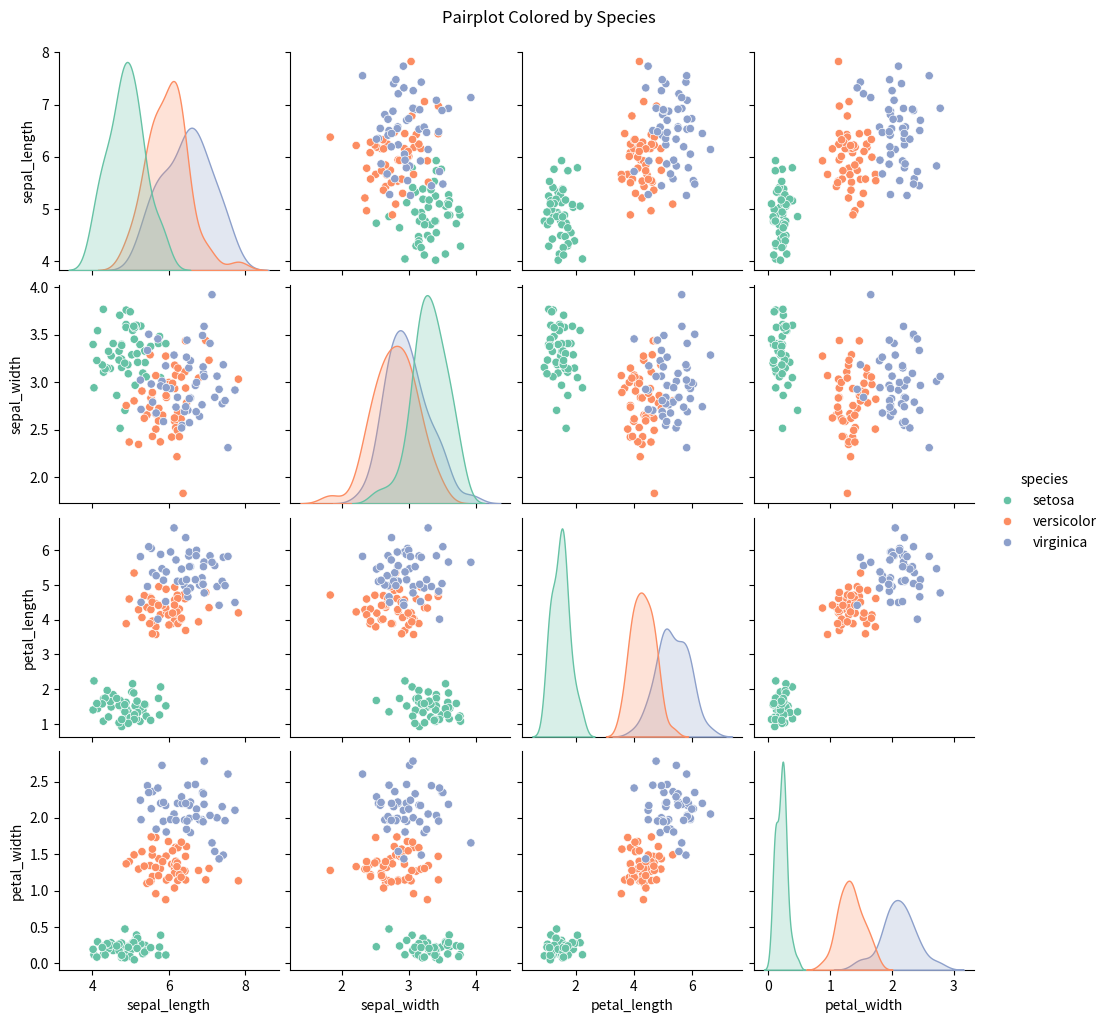

The script that saved this image:
# Lesson 05 — Hard P02: Pairplot with hue
import numpy as np
import pandas as pd
import seaborn as sns
import matplotlib.pyplot as plt

# Create a DataFrame with 4 numeric features and a categorical target (3 classes)
np.random.seed(42)
n = 150

# Class 0: lower values
data_0 = pd.DataFrame({
    "sepal_length": np.random.normal(5.0, 0.5, n // 3),
    "sepal_width": np.random.normal(3.3, 0.3, n // 3),
    "petal_length": np.random.normal(1.5, 0.3, n // 3),
    "petal_width": np.random.normal(0.2, 0.1, n // 3),
    "species": "setosa",
})

# Class 1: medium values
data_1 = pd.DataFrame({
    "sepal_length": np.random.normal(5.9, 0.5, n // 3),
    "sepal_width": np.random.normal(2.8, 0.3, n // 3),
    "petal_length": np.random.normal(4.3, 0.5, n // 3),
    "petal_width": np.random.normal(1.3, 0.2, n // 3),
    "species": "versicolor",
})

# Class 2: higher values
data_2 = pd.DataFrame({
    "sepal_length": np.random.normal(6.5, 0.6, n // 3),
    "sepal_width": np.random.normal(3.0, 0.3, n // 3),
    "petal_length": np.random.normal(5.5, 0.6, n // 3),
    "petal_width": np.random.normal(2.1, 0.3, n // 3),
    "species": "virginica",
})

df = pd.concat([data_0, data_1, data_2], ignore_index=True)

# Create pairplot colored by target class
pairplot = sns.pairplot(df, hue="species", diag_kind="kde", palette="Set2")
pairplot.fig.suptitle("Pairplot Colored by Species", y=1.02)
plt.savefig("pairplot_hue.png", dpi=150, bbox_inches="tight")
print("Figure saved to pairplot_hue.png")

# Brief analysis
print("\n=== Analysis ===")
print("Based on the pairplot:")
print("1. petal_length and petal_width best separate the three species.")
print("   - setosa has distinctly small petals (clearly separated).")
print("   - versicolor and virginica show some overlap but are mostly separable.")
print("2. sepal_length also helps distinguish setosa from the other two.")
print("3. sepal_width alone is the least discriminative feature (high overlap).")
print("4. The petal_length vs petal_width scatter shows the clearest class boundaries.")
